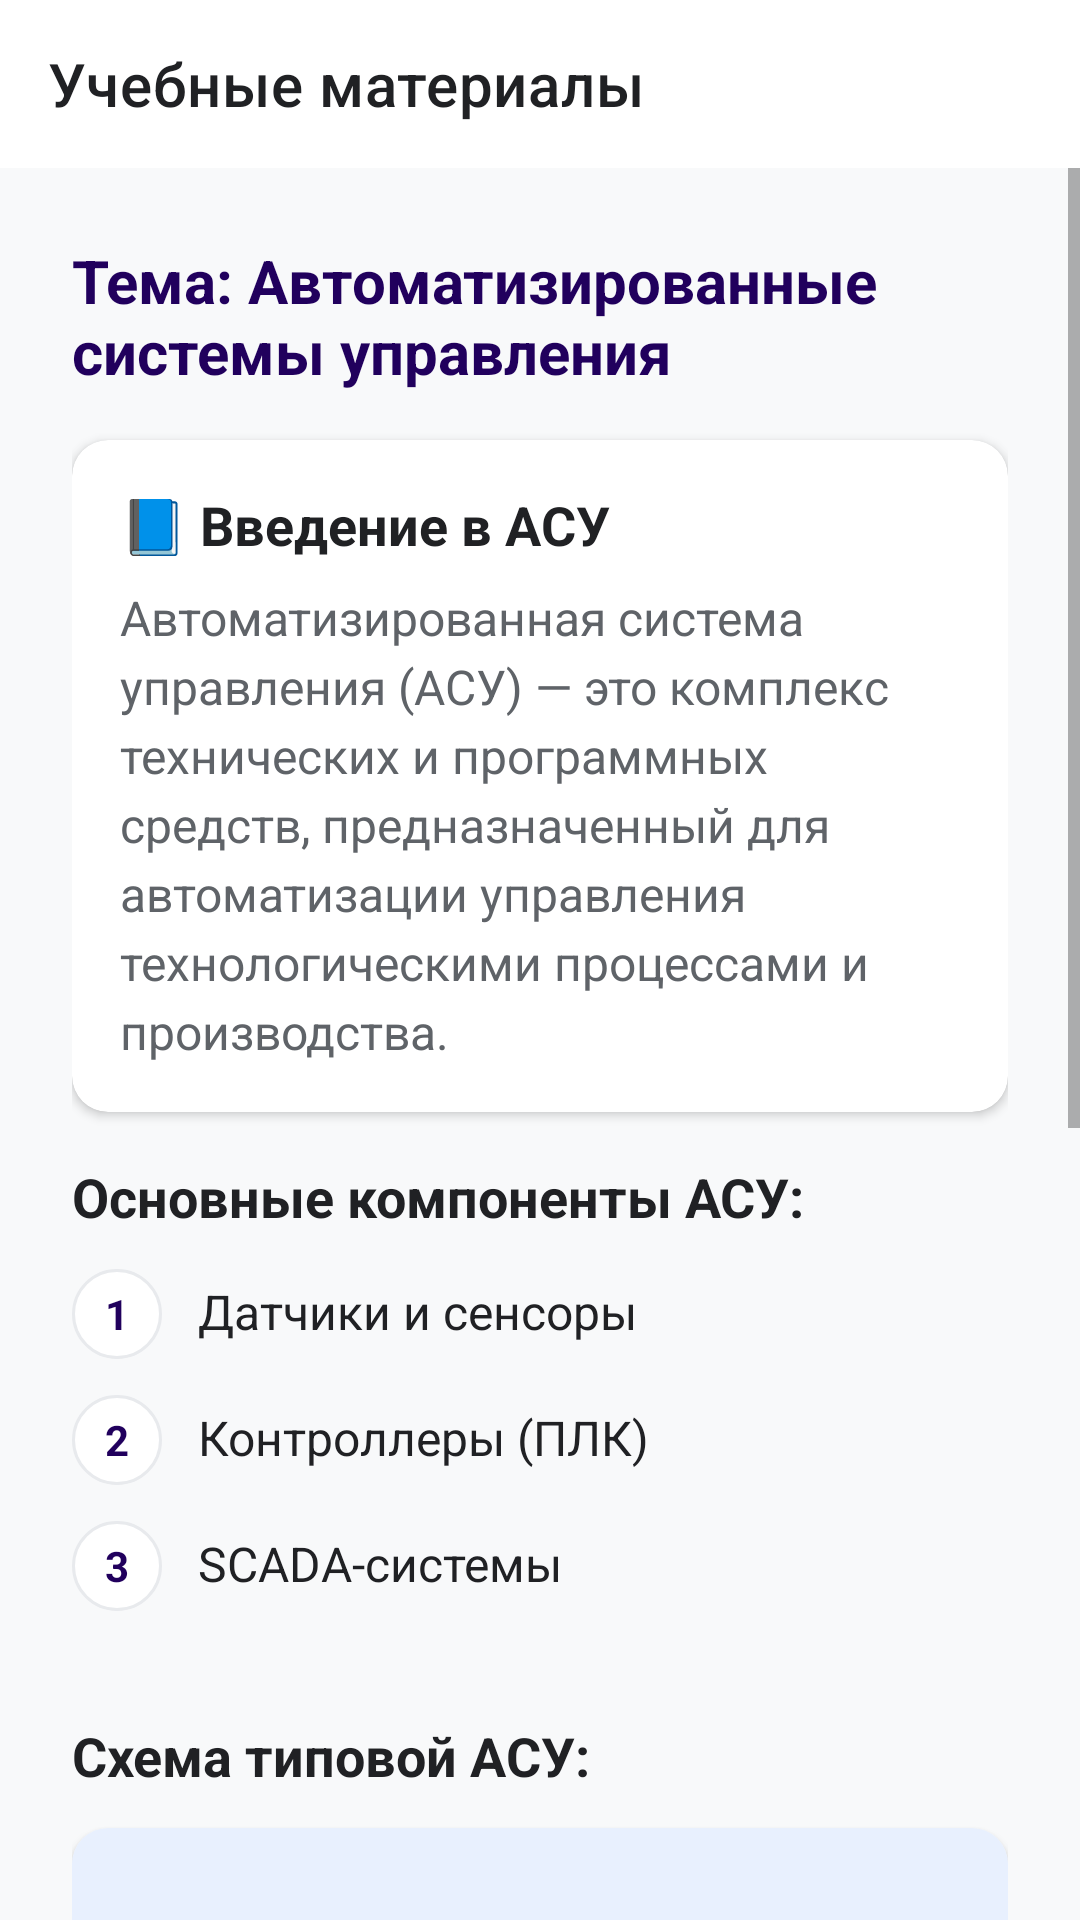

This screen was rendered from an Android layout file. Write that file and the resources it references.
<!-- AndroidManifest.xml: activity theme Theme.AutomatedSystemsSimulator -->
<!-- res/layout/activity_theory.xml -->
<?xml version="1.0" encoding="utf-8"?>
<LinearLayout xmlns:android="http://schemas.android.com/apk/res/android"
    xmlns:app="http://schemas.android.com/apk/res-auto"
    android:layout_width="match_parent"
    android:layout_height="match_parent"
    android:orientation="vertical"
    android:background="@color/gray_50">

    <com.google.android.material.appbar.MaterialToolbar
        android:id="@+id/toolbar"
        android:layout_width="match_parent"
        android:layout_height="?attr/actionBarSize"
        android:background="@color/white"
        app:titleTextColor="@color/gray_900"
        app:navigationIcon="@drawable/ic_arrow_back"
        app:title="Учебные материалы"/>

    <ScrollView
        android:layout_width="match_parent"
        android:layout_height="match_parent">

        <LinearLayout
            android:layout_width="match_parent"
            android:layout_height="wrap_content"
            android:orientation="vertical"
            android:padding="24dp">

            <TextView
                android:layout_width="wrap_content"
                android:layout_height="wrap_content"
                android:text="Тема: Автоматизированные системы управления"
                android:textSize="20sp"
                android:textStyle="bold"
                android:textColor="@color/purple_700"
                android:layout_marginBottom="16dp"/>

            <androidx.cardview.widget.CardView
                android:layout_width="match_parent"
                android:layout_height="wrap_content"
                app:cardCornerRadius="12dp"
                app:cardElevation="2dp"
                android:layout_marginBottom="16dp">

                <LinearLayout
                    android:layout_width="match_parent"
                    android:layout_height="wrap_content"
                    android:orientation="vertical"
                    android:padding="16dp">

                    <TextView
                        android:layout_width="wrap_content"
                        android:layout_height="wrap_content"
                        android:text="📘 Введение в АСУ"
                        android:textSize="18sp"
                        android:textStyle="bold"
                        android:textColor="@color/gray_900"
                        android:layout_marginBottom="8dp"/>

                    <TextView
                        android:layout_width="wrap_content"
                        android:layout_height="wrap_content"
                        android:text="Автоматизированная система управления (АСУ) — это комплекс технических и программных средств, предназначенный для автоматизации управления технологическими процессами и производства."
                        android:textSize="16sp"
                        android:textColor="@color/gray_700"
                        android:lineSpacingExtra="4dp"/>
                </LinearLayout>
            </androidx.cardview.widget.CardView>

            <TextView
                android:layout_width="wrap_content"
                android:layout_height="wrap_content"
                android:text="Основные компоненты АСУ:"
                android:textSize="18sp"
                android:textStyle="bold"
                android:textColor="@color/gray_900"
                android:layout_marginBottom="12dp"/>

            <LinearLayout
                android:layout_width="match_parent"
                android:layout_height="wrap_content"
                android:orientation="vertical"
                android:layout_marginBottom="24dp">

                <LinearLayout
                    android:layout_width="match_parent"
                    android:layout_height="wrap_content"
                    android:orientation="horizontal"
                    android:layout_marginBottom="12dp">

                    <TextView
                        android:layout_width="30dp"
                        android:layout_height="30dp"
                        android:text="1"
                        android:gravity="center"
                        android:background="@drawable/bg_card"
                        android:textColor="@color/purple_700"
                        android:textStyle="bold"
                        android:layout_marginEnd="12dp"/>

                    <TextView
                        android:layout_width="0dp"
                        android:layout_height="wrap_content"
                        android:layout_weight="1"
                        android:text="Датчики и сенсоры"
                        android:textSize="16sp"
                        android:textColor="@color/gray_900"/>
                </LinearLayout>

                <LinearLayout
                    android:layout_width="match_parent"
                    android:layout_height="wrap_content"
                    android:orientation="horizontal"
                    android:layout_marginBottom="12dp">

                    <TextView
                        android:layout_width="30dp"
                        android:layout_height="30dp"
                        android:text="2"
                        android:gravity="center"
                        android:background="@drawable/bg_card"
                        android:textColor="@color/purple_700"
                        android:textStyle="bold"
                        android:layout_marginEnd="12dp"/>

                    <TextView
                        android:layout_width="0dp"
                        android:layout_height="wrap_content"
                        android:layout_weight="1"
                        android:text="Контроллеры (ПЛК)"
                        android:textSize="16sp"
                        android:textColor="@color/gray_900"/>
                </LinearLayout>

                <LinearLayout
                    android:layout_width="match_parent"
                    android:layout_height="wrap_content"
                    android:orientation="horizontal"
                    android:layout_marginBottom="12dp">

                    <TextView
                        android:layout_width="30dp"
                        android:layout_height="30dp"
                        android:text="3"
                        android:gravity="center"
                        android:background="@drawable/bg_card"
                        android:textColor="@color/purple_700"
                        android:textStyle="bold"
                        android:layout_marginEnd="12dp"/>

                    <TextView
                        android:layout_width="0dp"
                        android:layout_height="wrap_content"
                        android:layout_weight="1"
                        android:text="SCADA-системы"
                        android:textSize="16sp"
                        android:textColor="@color/gray_900"/>
                </LinearLayout>
            </LinearLayout>

            <TextView
                android:layout_width="wrap_content"
                android:layout_height="wrap_content"
                android:text="Схема типовой АСУ:"
                android:textSize="18sp"
                android:textStyle="bold"
                android:textColor="@color/gray_900"
                android:layout_marginBottom="12dp"/>

            <androidx.cardview.widget.CardView
                android:layout_width="match_parent"
                android:layout_height="200dp"
                app:cardCornerRadius="12dp"
                app:cardElevation="2dp"
                android:layout_marginBottom="16dp">

                <LinearLayout
                    android:layout_width="match_parent"
                    android:layout_height="match_parent"
                    android:orientation="vertical"
                    android:gravity="center"
                    android:background="@color/light_blue_50">

                    <ImageView
                        android:layout_width="48dp"
                        android:layout_height="48dp"
                        android:src="@drawable/ic_simulator"
                        android:tint="@color/gray_500"
                        android:layout_marginBottom="12dp"/>

                    <TextView
                        android:layout_width="wrap_content"
                        android:layout_height="wrap_content"
                        android:text="[Схема АСУ]"
                        android:textSize="14sp"
                        android:textColor="@color/gray_600"/>
                </LinearLayout>
            </androidx.cardview.widget.CardView>

            <androidx.cardview.widget.CardView
                android:layout_width="match_parent"
                android:layout_height="wrap_content"
                app:cardCornerRadius="12dp"
                app:cardElevation="2dp"
                app:cardBackgroundColor="@color/light_green_50">

                <LinearLayout
                    android:layout_width="match_parent"
                    android:layout_height="wrap_content"
                    android:orientation="vertical"
                    android:padding="16dp">

                    <TextView
                        android:layout_width="wrap_content"
                        android:layout_height="wrap_content"
                        android:text="💡 Важно знать:"
                        android:textSize="16sp"
                        android:textStyle="bold"
                        android:textColor="@color/green_700"
                        android:layout_marginBottom="8dp"/>

                    <TextView
                        android:layout_width="wrap_content"
                        android:layout_height="wrap_content"
                        android:text="Оператор АСУ должен уметь:\n• Анализировать показания датчиков\n• Реагировать на аварийные ситуации\n• Вносить корректировки в работу системы\n• Вести документацию"
                        android:textSize="14sp"
                        android:textColor="@color/gray_700"
                        android:lineSpacingExtra="4dp"/>
                </LinearLayout>
            </androidx.cardview.widget.CardView>

            <com.google.android.material.button.MaterialButton
                android:layout_width="match_parent"
                android:layout_height="wrap_content"
                android:text="Перейти к практическим заданиям →"
                android:textSize="16sp"
                android:layout_marginTop="24dp"
                style="@style/ButtonStyle"
                app:backgroundTint="@color/blue_500"/>

        </LinearLayout>
    </ScrollView>
</LinearLayout>
<!-- resources referenced by this layout -->
<resources>
  <color name="blue_500">#2196F3</color>
  <color name="gray_50">#FFF8F9FA</color>
  <color name="gray_500">#FF9AA0A6</color>
  <color name="gray_600">#FF80868B</color>
  <color name="gray_700">#FF5F6368</color>
  <color name="gray_900">#FF202124</color>
  <color name="green_700">#388E3C</color>
  <color name="light_blue_50">#E8F0FE</color>
  <color name="light_green_50">#E6F4EA</color>
  <color name="purple_700">#FF21005D</color>
  <color name="white">#FFFFFFFF</color>
  <!-- drawable bg_card (drawable) -->
  <?xml version="1.0" encoding="utf-8"?>
  <shape xmlns:android="http://schemas.android.com/apk/res/android">
      <corners android:radius="16dp" />
      <solid android:color="@color/white" />
      <stroke
          android:width="1dp"
          android:color="@color/gray_200" />
  </shape>
  <!-- drawable ic_simulator (drawable) -->
  <?xml version="1.0" encoding="utf-8"?>
  <vector xmlns:android="http://schemas.android.com/apk/res/android"
      android:width="24dp"
      android:height="24dp"
      android:viewportWidth="24"
      android:viewportHeight="24">
      <path
          android:fillColor="#FF000000"
          android:pathData="M19.14,7.5A2.86,2.86 0 0,0 16.36,4.64C15.55,4.64 14.77,4.95 14.15,5.5L9.85,9.79C9.23,9.17 8.45,8.86 7.64,8.86C6.42,8.86 5.24,9.58 4.64,10.64C3.76,12.27 4.26,14.25 5.64,15.36L7.05,16.77L5.64,18.18L2,21.82L3.41,23.24L6.05,20.6L7.46,22L8.88,20.59L10.29,22L12.71,19.59L9.41,16.29L5.64,12.5C5.18,12.04 5,11.5 5,11A2,2 0 0,1 7,9C7.5,9 8.04,9.18 8.5,9.64L12.27,13.41L13.68,12L12.27,10.59L19.79,3.09C20.57,2.31 21.89,2.31 22.67,3.09C23.45,3.87 23.45,5.19 22.67,5.97L19.14,7.5Z" />
  </vector>
  <style name="ButtonStyle" parent="Widget.MaterialComponents.Button">
          <item name="cornerRadius">12dp</item>
          <item name="android:padding">16dp</item>
          <item name="android:textAllCaps">false</item>
      </style>
  <style name="Theme.AutomatedSystemsSimulator" parent="Theme.MaterialComponents.Light.NoActionBar">
          <item name="colorPrimary">@color/purple_500</item>
          <item name="colorPrimaryVariant">@color/purple_700</item>
          <item name="colorOnPrimary">@color/white</item>
          <item name="colorSecondary">@color/teal_200</item>
          <item name="colorSecondaryVariant">@color/teal_700</item>
          <item name="colorOnSecondary">@color/black</item>
          <item name="android:statusBarColor">?attr/colorPrimaryVariant</item>
          <item name="android:windowBackground">@color/gray_50</item>
          <item name="cardViewStyle">@style/CardStyle</item>
      </style>
  <color name="gray_200">#FFE8EAED</color>
  <color name="purple_500">#FF6750A4</color>
  <color name="teal_200">#FF03DAC5</color>
  <color name="teal_700">#FF005457</color>
  <color name="black">#FF000000</color>
  <style name="CardStyle" parent="Widget.MaterialComponents.CardView">
          <item name="cardCornerRadius">16dp</item>
          <item name="cardElevation">4dp</item>
          <item name="cardBackgroundColor">@color/white</item>
      </style>
</resources>
